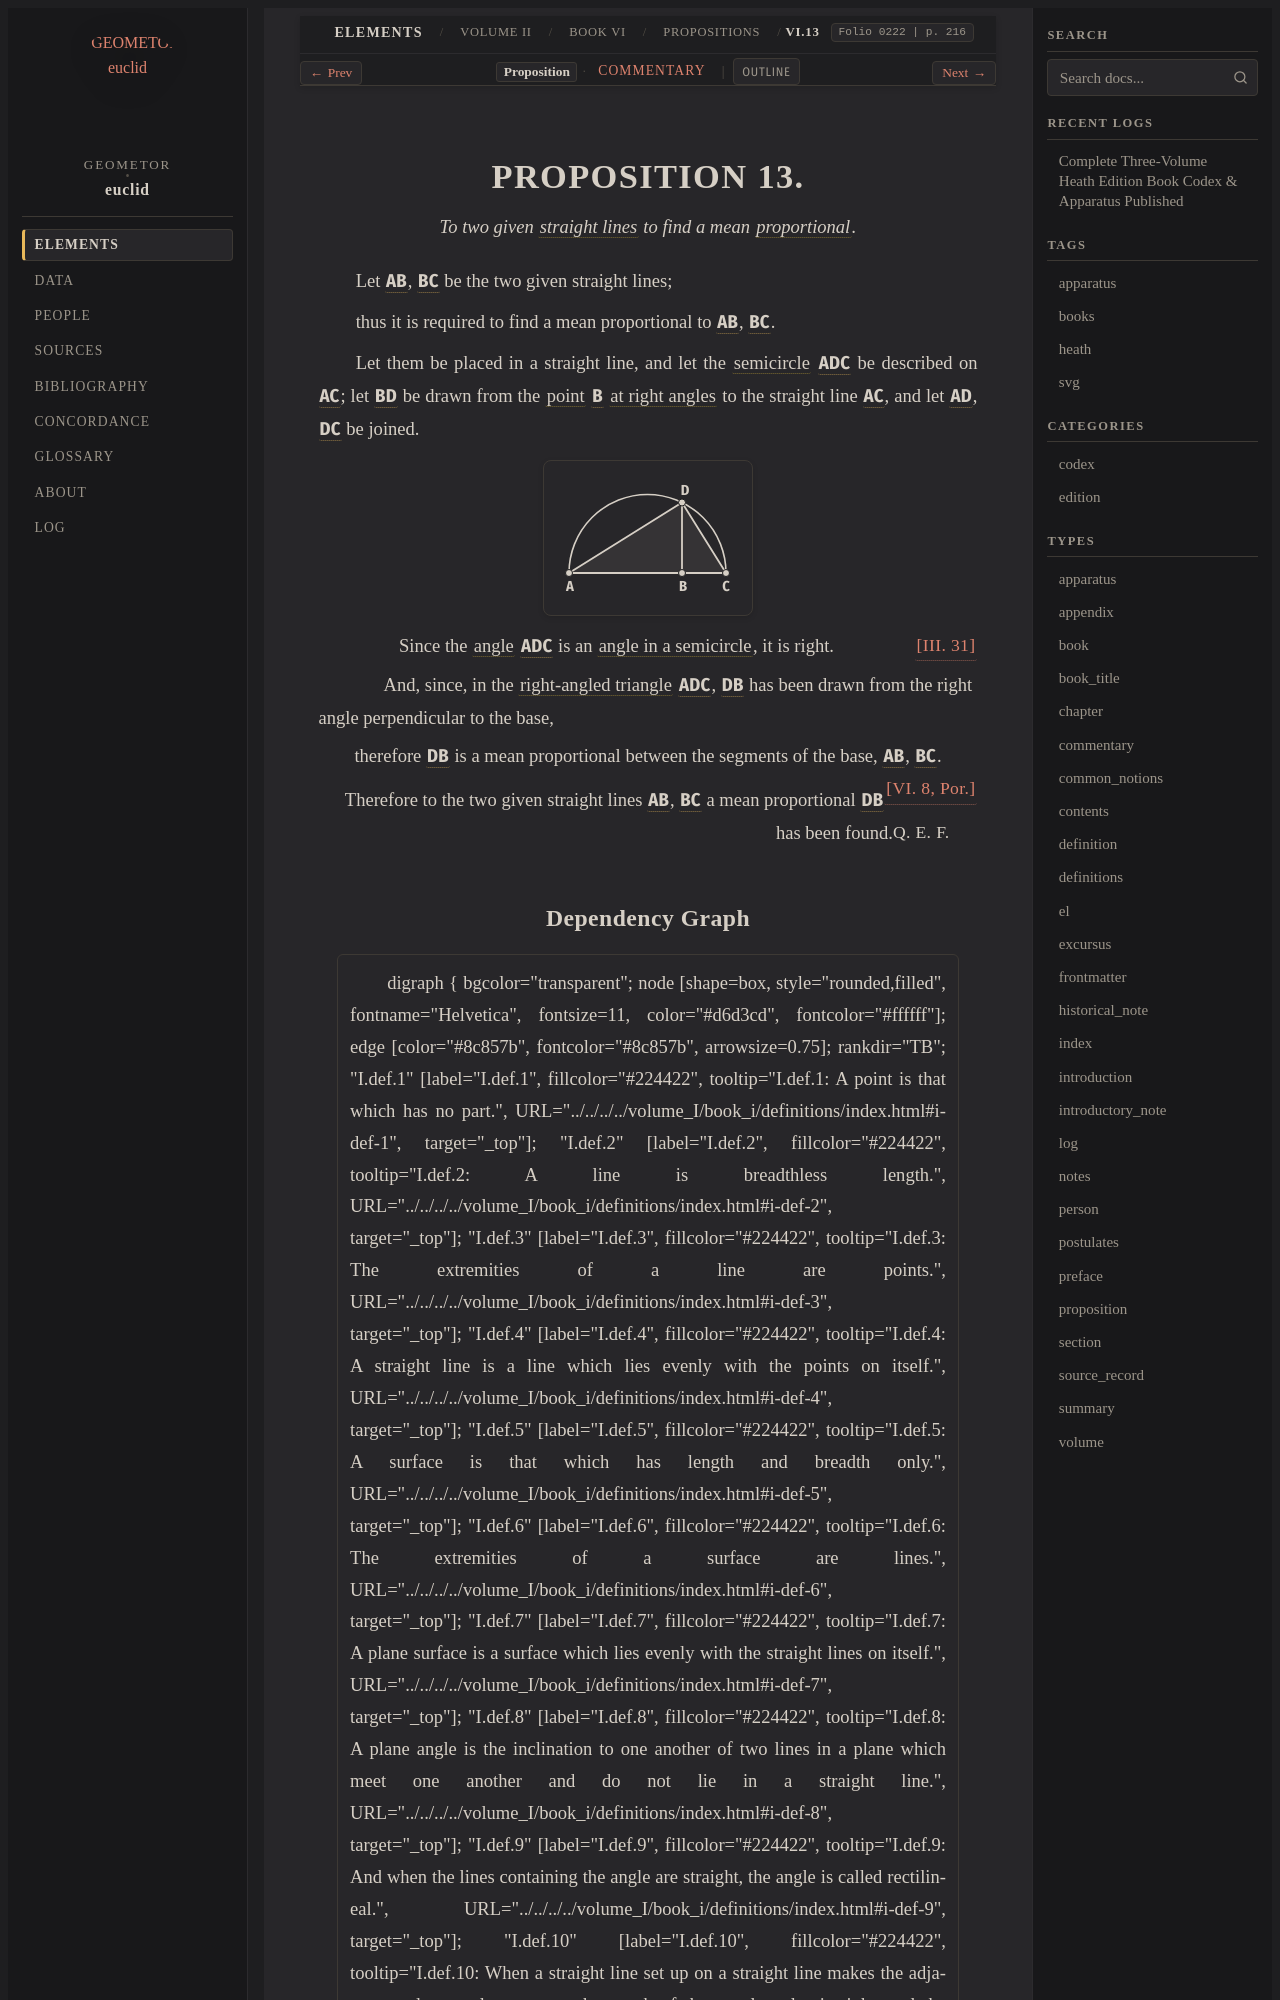

repository: geometor/euclid · page: heath/volume_II/book_vi/propositions/13/index.html · generator: sphinx

:canonical_id: VI.13
:volume: II
:book: VI
:proposition: 13
:type: proposition
:title: Proposition VI.13
:folios: 0222
:folio: 0222
:page: 216
:pages: 216
:dependencies: I.def.4, III.31, V.def.6, VI.8

.. _VI.13:

.. folio:: 0222
   :page: 216

PROPOSITION 13.
===============

.. enunciation::

   To two given :term:`straight lines <straight-line>` to find a mean :term:`proportional <proportional>`.

Let :g:`AB <0222.g1:/ A B />`, :g:`BC <0222.g1:/ B C />` be the two given straight lines;

thus it is required to find a mean proportional to :g:`AB <0222.g1:/ A B />`, :g:`BC <0222.g1:/ B C />`.

Let them be placed in a straight line, and let the :term:`semicircle <semicircle>` :g:`ADC <0222.g1:( A D C )>` be described on :g:`AC <0222.g1:/ A C />`; let :g:`BD <0222.g1:/ B D />` be drawn from the :term:`point <point>` :g:`B <0222.g1:B>` :term:`at right angles <right-angle>` to the straight line :g:`AC <0222.g1:/ A C />`, and let :g:`AD <0222.g1:/ A D />`, :g:`DC <0222.g1:/ D C />` be joined.

.. picture:: 0222.g1.svg
   :alt: Book VI Proposition 13

.. assertion::

   Since the :term:`angle <plane-angle>` :g:`ADC <0222.g1:< A D C )>` is an :term:`angle in a semicircle <angle-in-segment>`, it is right. :just:`[III. 31] <III.31>`

.. subclause::

   And, since, in the :term:`right-angled triangle <right-angled-triangle>` :g:`ADC <0222.g1:< A D C >>`, :g:`DB <0222.g1:/ D B />` has been drawn from the right angle perpendicular to the base,

.. assertion::

   therefore :g:`DB <0222.g1:/ D B />` is a mean proportional between the segments of the base, :g:`AB <0222.g1:/ A B />`, :g:`BC <0222.g1:/ B C />`. :just:`[VI. 8, Por.]`

.. qed::

   Therefore to the two given straight lines :g:`AB <0222.g1:/ A B />`, :g:`BC <0222.g1:/ B C />` a mean proportional :g:`DB <0222.g1:/ D B />` has been found. :just:`Q. E. F.`
